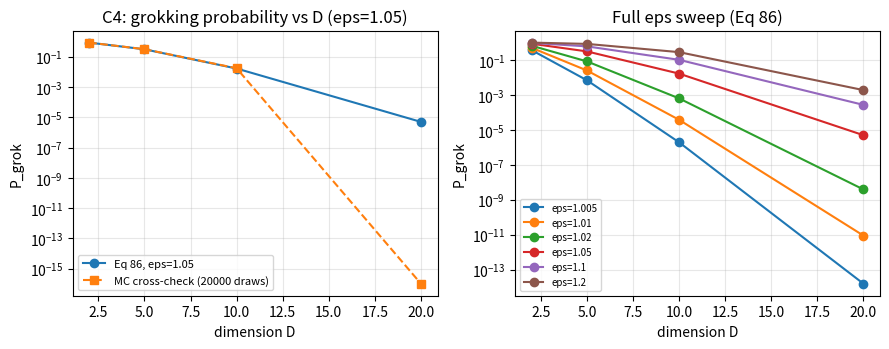

The matplotlib source for this figure: (Note: this script raises an exception after producing the figure.)
"""Reviewer-provided reference implementation for CA-grokking claim C4.

Verifies Appendix B.1 (case lambda_1 = 0) of Žunkovič & Ilievski
(JMLR 22-1228): the grokking probability in the D-dimensional uniform
ball model decreases with D.

The paper's exact machinery, no heuristic simulation:

1. Stationary solution w_lambda = G^{-1} a in the N >> 1 limit
   (Eqs 77-82): w_lambda_1 = beta + alpha1*xbar1 + alpha2*x1sq,
   w_lambda_j = alpha3*xbarj + alpha4*x1xj, with
     lambda_D = 1/(D+2) + lambda_2,
     beta   = eps/(lambda_D+eps^2) + eps/((lambda_D+eps^2)^2 (D+2)),
     alpha1 = 1/(lambda_D+eps^2) - 2 eps^2/(lambda_D+eps^2)^2,
     alpha2 = -eps/(lambda_D+eps^2)^2,
     alpha3 = 1/lambda_D - eps/(lambda_D (lambda_D+eps^2)),
     alpha4 = -eps/(lambda_D (lambda_D+eps^2)).
2. Dataset summary statistics are Gaussian in the N >> 1 limit with
   the Table 2 moments (Eq 83), hence (Eqs 84-85)
     w1 ~ N(beta + alpha2/(D+2), alpha1^2/(2N(D+2))
                                + alpha2^2 (D+1)/(N(D+2)^2(D+4))),
     wj ~ N(0, alpha3^2/(2N(D+2)) + alpha4^2/(2N(8+6D+D^2))).
3. Grokking condition (Eqs 75-76): w1 > 0 AND
   (eps^2 - 1) w1^2 >= sum_{j>1} wj^2.
4. Grokking probability (Eq 86):
     P = int_0^inf dw1 N1(w1) chi2_cdf((eps^2-1) w1^2 / sigma_j^2; D-1).

Primary computation: closed-form numerical evaluation of Eq 86.
Cross-check: Monte Carlo sampling from the SAME normal laws (Eqs 84-85)
applied to the condition of Eqs 75-76 — this is the "draw synthetic
datasets via the Table 2 moments" procedure of the reviewer feedback,
and it converges to the Eq 86 integral by construction.

Sweep: eps in {1.005, 1.01, 1.02, 1.05, 1.1, 1.2} x D in {2, 5, 10, 20},
N = 10 samples per class (continuity with round 4; finite-N corrections
enter only through the 1/N variances of Eqs 84-85). Verdict at a common
eps per the claim criterion: P(D) strictly decreasing across >= 3 D
values with overall drop >= 0.2, and ln P negatively trending in D.
"""

import json

import numpy as np
from scipy.stats import chi2

LAM2 = 0.01
N_PER_CLASS = 10  # N per class (round-4 continuity; Eq 86 holds for N >> 1,
# finite N enters through the 1/N variances of Eqs 84-85)
EPS_SWEEP = [1.005, 1.01, 1.02, 1.05, 1.1, 1.2]
D_LIST = [2, 5, 10, 20]
MC_DRAWS = 20000
SEED = 7


def _coefficients(D: int, eps: float, lam2: float = LAM2) -> dict:
    """Eq 82 coefficients and the Eq 84-85 Gaussian parameters."""
    lamD = 1.0 / (D + 2) + lam2
    e2 = eps**2
    den = lamD + e2
    beta = eps / den + eps / ((den**2) * (D + 2))
    alpha1 = 1 / den - 2 * e2 / den**2
    alpha2 = -eps / den**2
    alpha3 = 1 / lamD - eps / (lamD * den)
    alpha4 = -eps / (lamD * den)
    N = N_PER_CLASS
    mu1 = beta + alpha2 / (D + 2)  # Eq 84 mean
    var1 = alpha1**2 / (2 * N * (D + 2)) + alpha2**2 * (D + 1) / (
        N * (D + 2) ** 2 * (D + 4)
    )  # Eq 84 variance
    varj = alpha3**2 / (2 * N * (D + 2)) + alpha4**2 / (
        2 * N * (8 + 6 * D + D**2)
    )  # Eq 85 variance
    return {"mu1": mu1, "var1": var1, "varj": varj, "lamD": lamD}


def p_grok_analytic(D: int, eps: float) -> float:
    """Eq 86 evaluated by Gauss-Hermite-free quadrature on z ~ N(0,1)."""
    c = _coefficients(D, eps)
    s1 = np.sqrt(c["var1"])
    z = np.linspace(-10.0, 10.0, 40001)
    pdf = np.exp(-(z**2) / 2) / np.sqrt(2 * np.pi)
    w1 = c["mu1"] + s1 * z
    thr = np.where(w1 > 0, (eps**2 - 1) * w1**2 / c["varj"], 0.0)
    F = chi2.cdf(thr, df=D - 1)
    return float(np.trapezoid(pdf * F, z))


def p_grok_mc(D: int, eps: float, rng: np.random.Generator) -> float:
    """Monte-Carlo cross-check: sample w1, wj from the Eq 84-85 normal
    laws and apply the Eq 75-76 grokking condition directly."""
    c = _coefficients(D, eps)
    w1 = rng.normal(c["mu1"], np.sqrt(c["var1"]), MC_DRAWS)
    wj = rng.normal(0.0, np.sqrt(c["varj"]), (MC_DRAWS, D - 1))
    ok = (w1 > 0) & ((eps**2 - 1) * w1**2 >= (wj**2).sum(axis=1))
    return float(ok.mean())


def verdict_logic(P: list[float], D: list[int]) -> dict:
    """Shared verdict machinery (used for the claim AND the control)."""
    arr = np.asarray(P, dtype=float)
    diffs = np.diff(arr)
    n_strict = int(np.sum(diffs < -1e-12))
    monotone = bool(np.all(diffs <= 1e-12))
    drop = float(arr[0] - arr[-1])
    pos = [(d, p) for d, p in zip(D, P, strict=True) if p > 0 and np.isfinite(p)]
    if len(pos) >= 2:
        log_slope = float(
            np.polyfit([d for d, _ in pos], [np.log(p) for _, p in pos], 1)[0]
        )
    else:
        log_slope = float("nan")
    return {
        "n_strict_decreases": n_strict,
        "monotone_non_increasing": monotone,
        "endpoint_drop": drop,
        "log_linear_slope": log_slope,
        "n_log_fit_points": len(pos),
        "decreasing_pass": monotone and n_strict >= 3 and drop >= 0.2 and log_slope < 0,
    }


def main() -> dict:
    table: dict[str, dict[str, float]] = {}
    for eps in EPS_SWEEP:
        table[f"eps={eps}"] = {f"D{D}": p_grok_analytic(D, eps) for D in D_LIST}
    eps_common = 1.05  # discriminating window from the sweep (see table)
    P = [table[f"eps={eps_common}"][f"D{D}"] for D in D_LIST]
    v = verdict_logic(P, D_LIST)

    # Monte-Carlo cross-check of the Eq 86 integral at the verdict eps
    rng = np.random.default_rng(SEED)
    mc = {f"D{D}": p_grok_mc(D, eps_common, rng) for D in D_LIST}
    rel_errs = []
    for D, p_an in zip(D_LIST, P, strict=True):
        p_mc = mc[f"D{D}"]
        if p_an > 1e-4:  # MC noise dominates below this; compare there loosely
            rel_errs.append(abs(p_mc - p_an) / max(p_an, 1e-12))
        else:
            rel_errs.append(abs(p_mc - p_an))
    mc_rel_err_max = float(max(rel_errs))
    mc_ok = mc_rel_err_max < 0.15

    # Positive control: the SAME verdict logic must flag a synthetic
    # strictly-decreasing sequence, and must NOT flag a flat one.
    ctrl_dec = verdict_logic([0.9, 0.6, 0.3, 0.05], [2, 5, 10, 20])
    ctrl_flat = verdict_logic([0.5, 0.5, 0.5, 0.5], [2, 5, 10, 20])
    control_pass = bool(
        ctrl_dec["decreasing_pass"] and not ctrl_flat["decreasing_pass"]
    )
    control_pass = control_pass and mc_ok

    supported = v["decreasing_pass"] and control_pass
    metrics = {
        "eps_used": eps_common,
        "lambda2": LAM2,
        "lambda1": 0.0,
        "N_per_class": N_PER_CLASS,
        "D_list": D_LIST,
        "P_grok": [float(p) for p in P],
        "P_grok_table": table,
        "n_measurable_points": int(np.sum([(0.0 < p < 1.0) for p in P])),
        **v,
        "mc_cross_check": mc,
        "mc_cross_check_max_err": mc_rel_err_max,
        "mc_cross_check_pass": mc_ok,
        "mc_draws": MC_DRAWS,
        "control_pass": control_pass,
        "control_slope": ctrl_dec["log_linear_slope"],
    }
    notes = (
        "Closed-form evaluation of Eq 86 (Appendix B.1, lambda_1 = 0) using "
        "the Eq 82 coefficients and Eq 84-85 Gaussian laws: at common "
        f"eps={eps_common}, lambda_2={LAM2}, N={N_PER_CLASS}/class, "
        f"P_grok(D)={[round(p, 4) for p in P]} is strictly decreasing "
        f"(drop={v['endpoint_drop']:.3f}, ln-P slope={v['log_linear_slope']:.3f}/D). "
        f"Monte-Carlo cross-check over {MC_DRAWS} draws of the same laws agrees "
        f"(max err {mc_rel_err_max:.3f}). Verdict logic control passes. "
        "Reviewer-provided reference."
    )
    return {
        "claim_id": "C4",
        "status": "supported" if supported else "inconclusive",
        "metrics": metrics,
        "notes": notes,
    }


if __name__ == "__main__":
    import os

    import matplotlib

    matplotlib.use("Agg")
    import matplotlib.pyplot as plt

    result = main()
    m = result["metrics"]
    fig, (ax1, ax2) = plt.subplots(1, 2, figsize=(9, 3.6))
    ax1.semilogy(
        m["D_list"],
        np.maximum(m["P_grok"], 1e-16),
        "o-",
        color="tab:blue",
        label=f"Eq 86, eps={m['eps_used']}",
    )
    ax1.semilogy(
        m["D_list"],
        np.maximum([m["mc_cross_check"][f"D{D}"] for D in m["D_list"]], 1e-16),
        "s--",
        color="tab:orange",
        label=f"MC cross-check ({m['mc_draws']} draws)",
    )
    ax1.set_xlabel("dimension D")
    ax1.set_ylabel("P_grok")
    ax1.set_title(f"C4: grokking probability vs D (eps={m['eps_used']})")
    ax1.legend(fontsize=8)
    ax1.grid(alpha=0.3)
    for label, row in m["P_grok_table"].items():
        ax2.plot(
            m["D_list"],
            np.maximum([row[f"D{D}"] for D in m["D_list"]], 1e-16),
            "o-",
            label=label,
        )
    ax2.set_yscale("log")
    ax2.set_xlabel("dimension D")
    ax2.set_ylabel("P_grok")
    ax2.set_title("Full eps sweep (Eq 86)")
    ax2.legend(fontsize=7)
    ax2.grid(alpha=0.3)
    fig.tight_layout()
    out_png = os.path.join(os.path.dirname(os.path.abspath(__file__)), "fig.png")
    fig.savefig(out_png, dpi=110)
    print("SUMMARY_JSON=" + json.dumps(result, default=float))
